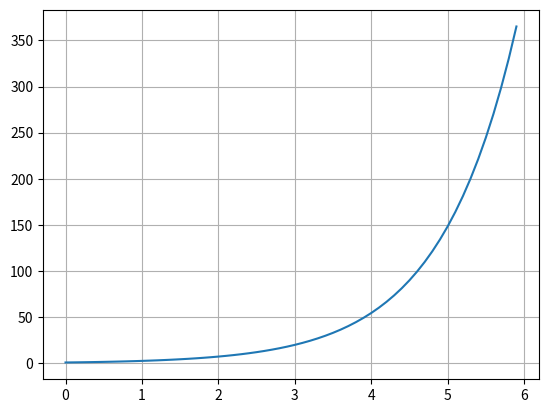

Source code (Python):
import numpy as np
from scipy import integrate
import matplotlib.pyplot as plt

def f(y, t):
    return 2 * y

y0 = np.array([1.0])
time = np.arange(0, 6, 0.1)

y_result = integrate.odeint(f, y0, time)
#y_result = y_result[:, 0]   # convert the returned 2D array to a 1D array

plt.plot(time, y0 * np.exp(time))
plt.grid(True)

for i, j in zip(time, y_result):
    print ('time:',i,'    -->   ','value: ',j)
plt.show()

